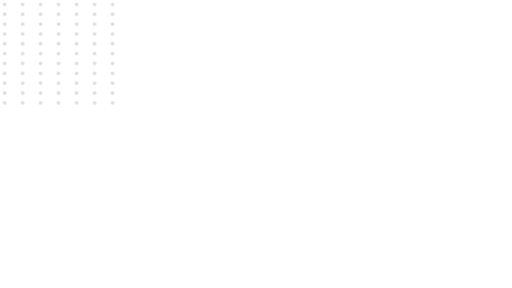
t = 0.00 s
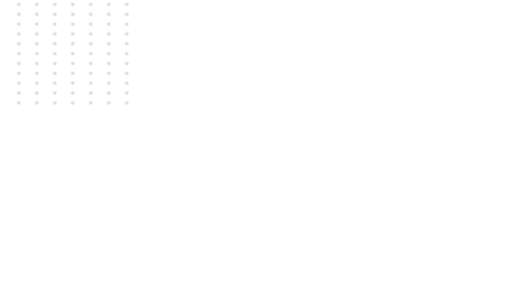
t = 2.50 s
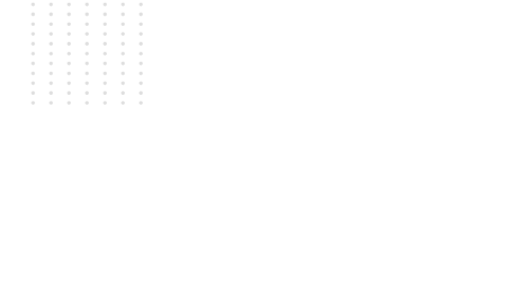
t = 5.00 s
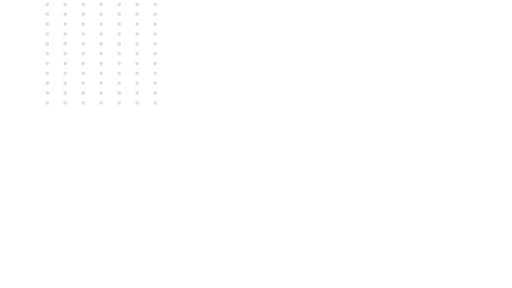
t = 7.50 s

The animated SVG that drew these frames (rendered in a browser with its animation timeline set to each time). Animation: 1 CSS @keyframes rule; frames cover the first 7.50 s, repeats indefinitely.

<svg id="e2DyRkZHhKx1" xmlns="http://www.w3.org/2000/svg" xmlns:xlink="http://www.w3.org/1999/xlink" viewBox="0 0 1279.990000 720" shape-rendering="geometricPrecision" text-rendering="geometricPrecision"><style><![CDATA[#e2DyRkZHhKx2_to {animation: e2DyRkZHhKx2_to__to 20000ms linear infinite normal forwards}@keyframes e2DyRkZHhKx2_to__to { 0% {transform: translate(146.444529px,134.068617px)} 50% {transform: translate(288.445082px,134.068617px)} 100% {transform: translate(146.444529px,134.068617px)}}]]></style><g id="e2DyRkZHhKx2_to" transform="translate(146.444529,134.068617)"><g id="e2DyRkZHhKx2" transform="scale(2.053961,2.053961) translate(-70.444529,-66.068617)" opacity="0.7"><path id="e2DyRkZHhKx3" d="M4.815660,8.389800C6.043170,8.389800,7.038270,7.395520,7.038270,6.169020C7.038270,4.942520,6.043170,3.948240,4.815660,3.948240C3.588140,3.948240,2.593050,4.942520,2.593050,6.169020C2.593050,7.395520,3.588140,8.389800,4.815660,8.389800Z" fill="rgb(209,209,209)" stroke="none" stroke-width="1"/><path id="e2DyRkZHhKx4" d="M4.815660,20.357600C6.043170,20.357600,7.038270,19.363300,7.038270,18.136800C7.038270,16.910300,6.043170,15.916000,4.815660,15.916000C3.588140,15.916000,2.593050,16.910300,2.593050,18.136800C2.593050,19.363300,3.588140,20.357600,4.815660,20.357600Z" fill="rgb(209,209,209)" stroke="none" stroke-width="1"/><path id="e2DyRkZHhKx5" d="M4.815660,32.324900C6.043170,32.324900,7.038270,31.330600,7.038270,30.104100C7.038270,28.877600,6.043170,27.883300,4.815660,27.883300C3.588140,27.883300,2.593050,28.877600,2.593050,30.104100C2.593050,31.330600,3.588140,32.324900,4.815660,32.324900Z" fill="rgb(209,209,209)" stroke="none" stroke-width="1"/><path id="e2DyRkZHhKx6" d="M4.815660,44.292600C6.043170,44.292600,7.038270,43.298400,7.038270,42.071900C7.038270,40.845400,6.043170,39.851100,4.815660,39.851100C3.588140,39.851100,2.593050,40.845400,2.593050,42.071900C2.593050,43.298400,3.588140,44.292600,4.815660,44.292600Z" fill="rgb(209,209,209)" stroke="none" stroke-width="1"/><path id="e2DyRkZHhKx7" d="M4.815660,56.259900C6.043170,56.259900,7.038270,55.265600,7.038270,54.039100C7.038270,52.812600,6.043170,51.818400,4.815660,51.818400C3.588140,51.818400,2.593050,52.812600,2.593050,54.039100C2.593050,55.265600,3.588140,56.259900,4.815660,56.259900Z" fill="rgb(209,209,209)" stroke="none" stroke-width="1"/><path id="e2DyRkZHhKx8" d="M4.815660,68.227700C6.043170,68.227700,7.038270,67.233400,7.038270,66.006900C7.038270,64.780400,6.043170,63.786100,4.815660,63.786100C3.588140,63.786100,2.593050,64.780400,2.593050,66.006900C2.593050,67.233400,3.588140,68.227700,4.815660,68.227700Z" fill="rgb(209,209,209)" stroke="none" stroke-width="1"/><path id="e2DyRkZHhKx9" d="M4.815660,80.195000C6.043170,80.195000,7.038270,79.200700,7.038270,77.974200C7.038270,76.747700,6.043170,75.753400,4.815660,75.753400C3.588140,75.753400,2.593050,76.747700,2.593050,77.974200C2.593050,79.200700,3.588140,80.195000,4.815660,80.195000Z" fill="rgb(209,209,209)" stroke="none" stroke-width="1"/><path id="e2DyRkZHhKx10" d="M4.815660,92.285800C6.043170,92.285800,7.038270,91.291500,7.038270,90.065000C7.038270,88.838500,6.043170,87.844200,4.815660,87.844200C3.588140,87.844200,2.593050,88.838500,2.593050,90.065000C2.593050,91.291500,3.588140,92.285800,4.815660,92.285800Z" fill="rgb(209,209,209)" stroke="none" stroke-width="1"/><path id="e2DyRkZHhKx11" d="M4.815660,104.254000C6.043170,104.254000,7.038270,103.259000,7.038270,102.033000C7.038270,100.806000,6.043170,99.812000,4.815660,99.812000C3.588140,99.812000,2.593050,100.806000,2.593050,102.033000C2.593050,103.259000,3.588140,104.254000,4.815660,104.254000Z" fill="rgb(209,209,209)" stroke="none" stroke-width="1"/><path id="e2DyRkZHhKx12" d="M4.815660,116.221000C6.043170,116.221000,7.038270,115.227000,7.038270,114C7.038270,112.774000,6.043170,111.779000,4.815660,111.779000C3.588140,111.779000,2.593050,112.774000,2.593050,114C2.593050,115.227000,3.588140,116.221000,4.815660,116.221000Z" fill="rgb(209,209,209)" stroke="none" stroke-width="1"/><path id="e2DyRkZHhKx13" d="M4.815660,128.189000C6.043170,128.189000,7.038270,127.194000,7.038270,125.968000C7.038270,124.741000,6.043170,123.747000,4.815660,123.747000C3.588140,123.747000,2.593050,124.741000,2.593050,125.968000C2.593050,127.194000,3.588140,128.189000,4.815660,128.189000Z" fill="rgb(209,209,209)" stroke="none" stroke-width="1"/><path id="e2DyRkZHhKx14" d="M114.217000,8.389800C115.445000,8.389800,116.440000,7.395520,116.440000,6.169020C116.440000,4.942520,115.445000,3.948240,114.217000,3.948240C112.990000,3.948240,111.995000,4.942520,111.995000,6.169020C111.995000,7.395520,112.990000,8.389800,114.217000,8.389800Z" fill="rgb(209,209,209)" stroke="none" stroke-width="1"/><path id="e2DyRkZHhKx15" d="M114.217000,20.357600C115.445000,20.357600,116.440000,19.363300,116.440000,18.136800C116.440000,16.910300,115.445000,15.916000,114.217000,15.916000C112.990000,15.916000,111.995000,16.910300,111.995000,18.136800C111.995000,19.363300,112.990000,20.357600,114.217000,20.357600Z" fill="rgb(209,209,209)" stroke="none" stroke-width="1"/><path id="e2DyRkZHhKx16" d="M114.217000,32.324900C115.445000,32.324900,116.440000,31.330600,116.440000,30.104100C116.440000,28.877600,115.445000,27.883300,114.217000,27.883300C112.990000,27.883300,111.995000,28.877600,111.995000,30.104100C111.995000,31.330600,112.990000,32.324900,114.217000,32.324900Z" fill="rgb(209,209,209)" stroke="none" stroke-width="1"/><path id="e2DyRkZHhKx17" d="M114.217000,44.292600C115.445000,44.292600,116.440000,43.298400,116.440000,42.071900C116.440000,40.845400,115.445000,39.851100,114.217000,39.851100C112.990000,39.851100,111.995000,40.845400,111.995000,42.071900C111.995000,43.298400,112.990000,44.292600,114.217000,44.292600Z" fill="rgb(209,209,209)" stroke="none" stroke-width="1"/><path id="e2DyRkZHhKx18" d="M114.217000,56.259900C115.445000,56.259900,116.440000,55.265600,116.440000,54.039100C116.440000,52.812600,115.445000,51.818400,114.217000,51.818400C112.990000,51.818400,111.995000,52.812600,111.995000,54.039100C111.995000,55.265600,112.990000,56.259900,114.217000,56.259900Z" fill="rgb(209,209,209)" stroke="none" stroke-width="1"/><path id="e2DyRkZHhKx19" d="M114.217000,68.227700C115.445000,68.227700,116.440000,67.233400,116.440000,66.006900C116.440000,64.780400,115.445000,63.786100,114.217000,63.786100C112.990000,63.786100,111.995000,64.780400,111.995000,66.006900C111.995000,67.233400,112.990000,68.227700,114.217000,68.227700Z" fill="rgb(209,209,209)" stroke="none" stroke-width="1"/><path id="e2DyRkZHhKx20" d="M114.217000,80.195000C115.445000,80.195000,116.440000,79.200700,116.440000,77.974200C116.440000,76.747700,115.445000,75.753400,114.217000,75.753400C112.990000,75.753400,111.995000,76.747700,111.995000,77.974200C111.995000,79.200700,112.990000,80.195000,114.217000,80.195000Z" fill="rgb(209,209,209)" stroke="none" stroke-width="1"/><path id="e2DyRkZHhKx21" d="M114.217000,92.285800C115.445000,92.285800,116.440000,91.291500,116.440000,90.065000C116.440000,88.838500,115.445000,87.844200,114.217000,87.844200C112.990000,87.844200,111.995000,88.838500,111.995000,90.065000C111.995000,91.291500,112.990000,92.285800,114.217000,92.285800Z" fill="rgb(209,209,209)" stroke="none" stroke-width="1"/><path id="e2DyRkZHhKx22" d="M114.217000,104.254000C115.445000,104.254000,116.440000,103.259000,116.440000,102.033000C116.440000,100.806000,115.445000,99.812000,114.217000,99.812000C112.990000,99.812000,111.995000,100.806000,111.995000,102.033000C111.995000,103.259000,112.990000,104.254000,114.217000,104.254000Z" fill="rgb(209,209,209)" stroke="none" stroke-width="1"/><path id="e2DyRkZHhKx23" d="M114.217000,116.221000C115.445000,116.221000,116.440000,115.227000,116.440000,114C116.440000,112.774000,115.445000,111.779000,114.217000,111.779000C112.990000,111.779000,111.995000,112.774000,111.995000,114C111.995000,115.227000,112.990000,116.221000,114.217000,116.221000Z" fill="rgb(209,209,209)" stroke="none" stroke-width="1"/><path id="e2DyRkZHhKx24" d="M114.217000,128.189000C115.445000,128.189000,116.440000,127.194000,116.440000,125.968000C116.440000,124.741000,115.445000,123.747000,114.217000,123.747000C112.990000,123.747000,111.995000,124.741000,111.995000,125.968000C111.995000,127.194000,112.990000,128.189000,114.217000,128.189000Z" fill="rgb(209,209,209)" stroke="none" stroke-width="1"/><path id="e2DyRkZHhKx25" d="M92.361700,8.389800C93.589300,8.389800,94.584400,7.395520,94.584400,6.169020C94.584400,4.942520,93.589300,3.948240,92.361700,3.948240C91.134200,3.948240,90.139100,4.942520,90.139100,6.169020C90.139100,7.395520,91.134200,8.389800,92.361700,8.389800Z" fill="rgb(209,209,209)" stroke="none" stroke-width="1"/><path id="e2DyRkZHhKx26" d="M92.361700,20.357600C93.589300,20.357600,94.584400,19.363300,94.584400,18.136800C94.584400,16.910300,93.589300,15.916000,92.361700,15.916000C91.134200,15.916000,90.139100,16.910300,90.139100,18.136800C90.139100,19.363300,91.134200,20.357600,92.361700,20.357600Z" fill="rgb(209,209,209)" stroke="none" stroke-width="1"/><path id="e2DyRkZHhKx27" d="M92.361700,32.324900C93.589300,32.324900,94.584400,31.330600,94.584400,30.104100C94.584400,28.877600,93.589300,27.883300,92.361700,27.883300C91.134200,27.883300,90.139100,28.877600,90.139100,30.104100C90.139100,31.330600,91.134200,32.324900,92.361700,32.324900Z" fill="rgb(209,209,209)" stroke="none" stroke-width="1"/><path id="e2DyRkZHhKx28" d="M92.361700,44.292600C93.589300,44.292600,94.584400,43.298400,94.584400,42.071900C94.584400,40.845400,93.589300,39.851100,92.361700,39.851100C91.134200,39.851100,90.139100,40.845400,90.139100,42.071900C90.139100,43.298400,91.134200,44.292600,92.361700,44.292600Z" fill="rgb(209,209,209)" stroke="none" stroke-width="1"/><path id="e2DyRkZHhKx29" d="M92.361700,56.259900C93.589300,56.259900,94.584400,55.265600,94.584400,54.039100C94.584400,52.812600,93.589300,51.818400,92.361700,51.818400C91.134200,51.818400,90.139100,52.812600,90.139100,54.039100C90.139100,55.265600,91.134200,56.259900,92.361700,56.259900Z" fill="rgb(209,209,209)" stroke="none" stroke-width="1"/><path id="e2DyRkZHhKx30" d="M92.361700,68.227700C93.589300,68.227700,94.584400,67.233400,94.584400,66.006900C94.584400,64.780400,93.589300,63.786100,92.361700,63.786100C91.134200,63.786100,90.139100,64.780400,90.139100,66.006900C90.139100,67.233400,91.134200,68.227700,92.361700,68.227700Z" fill="rgb(209,209,209)" stroke="none" stroke-width="1"/><path id="e2DyRkZHhKx31" d="M92.361700,80.195000C93.589300,80.195000,94.584400,79.200700,94.584400,77.974200C94.584400,76.747700,93.589300,75.753400,92.361700,75.753400C91.134200,75.753400,90.139100,76.747700,90.139100,77.974200C90.139100,79.200700,91.134200,80.195000,92.361700,80.195000Z" fill="rgb(209,209,209)" stroke="none" stroke-width="1"/><path id="e2DyRkZHhKx32" d="M92.361700,92.285800C93.589300,92.285800,94.584400,91.291500,94.584400,90.065000C94.584400,88.838500,93.589300,87.844200,92.361700,87.844200C91.134200,87.844200,90.139100,88.838500,90.139100,90.065000C90.139100,91.291500,91.134200,92.285800,92.361700,92.285800Z" fill="rgb(209,209,209)" stroke="none" stroke-width="1"/><path id="e2DyRkZHhKx33" d="M92.361700,104.254000C93.589300,104.254000,94.584400,103.259000,94.584400,102.033000C94.584400,100.806000,93.589300,99.812000,92.361700,99.812000C91.134200,99.812000,90.139100,100.806000,90.139100,102.033000C90.139100,103.259000,91.134200,104.254000,92.361700,104.254000Z" fill="rgb(209,209,209)" stroke="none" stroke-width="1"/><path id="e2DyRkZHhKx34" d="M92.361700,116.221000C93.589300,116.221000,94.584400,115.227000,94.584400,114C94.584400,112.774000,93.589300,111.779000,92.361700,111.779000C91.134200,111.779000,90.139100,112.774000,90.139100,114C90.139100,115.227000,91.134200,116.221000,92.361700,116.221000Z" fill="rgb(209,209,209)" stroke="none" stroke-width="1"/><path id="e2DyRkZHhKx35" d="M92.361700,128.189000C93.589300,128.189000,94.584400,127.194000,94.584400,125.968000C94.584400,124.741000,93.589300,123.747000,92.361700,123.747000C91.134200,123.747000,90.139100,124.741000,90.139100,125.968000C90.139100,127.194000,91.134200,128.189000,92.361700,128.189000Z" fill="rgb(209,209,209)" stroke="none" stroke-width="1"/><path id="e2DyRkZHhKx36" d="M136.073000,8.389800C137.301000,8.389800,138.296000,7.395520,138.296000,6.169020C138.296000,4.942520,137.301000,3.948240,136.073000,3.948240C134.846000,3.948240,133.850000,4.942520,133.850000,6.169020C133.850000,7.395520,134.846000,8.389800,136.073000,8.389800Z" fill="rgb(209,209,209)" stroke="none" stroke-width="1"/><path id="e2DyRkZHhKx37" d="M136.073000,20.357600C137.301000,20.357600,138.296000,19.363300,138.296000,18.136800C138.296000,16.910300,137.301000,15.916000,136.073000,15.916000C134.846000,15.916000,133.850000,16.910300,133.850000,18.136800C133.850000,19.363300,134.846000,20.357600,136.073000,20.357600Z" fill="rgb(209,209,209)" stroke="none" stroke-width="1"/><path id="e2DyRkZHhKx38" d="M136.073000,32.324900C137.301000,32.324900,138.296000,31.330600,138.296000,30.104100C138.296000,28.877600,137.301000,27.883300,136.073000,27.883300C134.846000,27.883300,133.850000,28.877600,133.850000,30.104100C133.850000,31.330600,134.846000,32.324900,136.073000,32.324900Z" fill="rgb(209,209,209)" stroke="none" stroke-width="1"/><path id="e2DyRkZHhKx39" d="M136.073000,44.292600C137.301000,44.292600,138.296000,43.298400,138.296000,42.071900C138.296000,40.845400,137.301000,39.851100,136.073000,39.851100C134.846000,39.851100,133.850000,40.845400,133.850000,42.071900C133.850000,43.298400,134.846000,44.292600,136.073000,44.292600Z" fill="rgb(209,209,209)" stroke="none" stroke-width="1"/><path id="e2DyRkZHhKx40" d="M136.073000,56.259900C137.301000,56.259900,138.296000,55.265600,138.296000,54.039100C138.296000,52.812600,137.301000,51.818400,136.073000,51.818400C134.846000,51.818400,133.850000,52.812600,133.850000,54.039100C133.850000,55.265600,134.846000,56.259900,136.073000,56.259900Z" fill="rgb(209,209,209)" stroke="none" stroke-width="1"/><path id="e2DyRkZHhKx41" d="M136.073000,68.227700C137.301000,68.227700,138.296000,67.233400,138.296000,66.006900C138.296000,64.780400,137.301000,63.786100,136.073000,63.786100C134.846000,63.786100,133.850000,64.780400,133.850000,66.006900C133.850000,67.233400,134.846000,68.227700,136.073000,68.227700Z" fill="rgb(209,209,209)" stroke="none" stroke-width="1"/><path id="e2DyRkZHhKx42" d="M136.073000,80.195000C137.301000,80.195000,138.296000,79.200700,138.296000,77.974200C138.296000,76.747700,137.301000,75.753400,136.073000,75.753400C134.846000,75.753400,133.850000,76.747700,133.850000,77.974200C133.850000,79.200700,134.846000,80.195000,136.073000,80.195000Z" fill="rgb(209,209,209)" stroke="none" stroke-width="1"/><path id="e2DyRkZHhKx43" d="M136.073000,92.285800C137.301000,92.285800,138.296000,91.291500,138.296000,90.065000C138.296000,88.838500,137.301000,87.844200,136.073000,87.844200C134.846000,87.844200,133.850000,88.838500,133.850000,90.065000C133.850000,91.291500,134.846000,92.285800,136.073000,92.285800Z" fill="rgb(209,209,209)" stroke="none" stroke-width="1"/><path id="e2DyRkZHhKx44" d="M136.073000,104.254000C137.301000,104.254000,138.296000,103.259000,138.296000,102.033000C138.296000,100.806000,137.301000,99.812000,136.073000,99.812000C134.846000,99.812000,133.850000,100.806000,133.850000,102.033000C133.850000,103.259000,134.846000,104.254000,136.073000,104.254000Z" fill="rgb(209,209,209)" stroke="none" stroke-width="1"/><path id="e2DyRkZHhKx45" d="M136.073000,116.221000C137.301000,116.221000,138.296000,115.227000,138.296000,114C138.296000,112.774000,137.301000,111.779000,136.073000,111.779000C134.846000,111.779000,133.850000,112.774000,133.850000,114C133.850000,115.227000,134.846000,116.221000,136.073000,116.221000Z" fill="rgb(209,209,209)" stroke="none" stroke-width="1"/><path id="e2DyRkZHhKx46" d="M136.073000,128.189000C137.301000,128.189000,138.296000,127.194000,138.296000,125.968000C138.296000,124.741000,137.301000,123.747000,136.073000,123.747000C134.846000,123.747000,133.850000,124.741000,133.850000,125.968000C133.850000,127.194000,134.846000,128.189000,136.073000,128.189000Z" fill="rgb(209,209,209)" stroke="none" stroke-width="1"/><path id="e2DyRkZHhKx47" d="M70.382600,8.389800C71.610100,8.389800,72.605200,7.395520,72.605200,6.169020C72.605200,4.942520,71.610100,3.948240,70.382600,3.948240C69.155100,3.948240,68.160000,4.942520,68.160000,6.169020C68.160000,7.395520,69.155100,8.389800,70.382600,8.389800Z" fill="rgb(209,209,209)" stroke="none" stroke-width="1"/><path id="e2DyRkZHhKx48" d="M70.382600,20.357600C71.610100,20.357600,72.605200,19.363300,72.605200,18.136800C72.605200,16.910300,71.610100,15.916000,70.382600,15.916000C69.155100,15.916000,68.160000,16.910300,68.160000,18.136800C68.160000,19.363300,69.155100,20.357600,70.382600,20.357600Z" fill="rgb(209,209,209)" stroke="none" stroke-width="1"/><path id="e2DyRkZHhKx49" d="M70.382600,32.324900C71.610100,32.324900,72.605200,31.330600,72.605200,30.104100C72.605200,28.877600,71.610100,27.883300,70.382600,27.883300C69.155100,27.883300,68.160000,28.877600,68.160000,30.104100C68.160000,31.330600,69.155100,32.324900,70.382600,32.324900Z" fill="rgb(209,209,209)" stroke="none" stroke-width="1"/><path id="e2DyRkZHhKx50" d="M70.382600,44.292600C71.610100,44.292600,72.605200,43.298400,72.605200,42.071900C72.605200,40.845400,71.610100,39.851100,70.382600,39.851100C69.155100,39.851100,68.160000,40.845400,68.160000,42.071900C68.160000,43.298400,69.155100,44.292600,70.382600,44.292600Z" fill="rgb(209,209,209)" stroke="none" stroke-width="1"/><path id="e2DyRkZHhKx51" d="M70.382600,56.259900C71.610100,56.259900,72.605200,55.265600,72.605200,54.039100C72.605200,52.812600,71.610100,51.818400,70.382600,51.818400C69.155100,51.818400,68.160000,52.812600,68.160000,54.039100C68.160000,55.265600,69.155100,56.259900,70.382600,56.259900Z" fill="rgb(209,209,209)" stroke="none" stroke-width="1"/><path id="e2DyRkZHhKx52" d="M70.382600,68.227700C71.610100,68.227700,72.605200,67.233400,72.605200,66.006900C72.605200,64.780400,71.610100,63.786100,70.382600,63.786100C69.155100,63.786100,68.160000,64.780400,68.160000,66.006900C68.160000,67.233400,69.155100,68.227700,70.382600,68.227700Z" fill="rgb(209,209,209)" stroke="none" stroke-width="1"/><path id="e2DyRkZHhKx53" d="M70.382600,80.195000C71.610100,80.195000,72.605200,79.200700,72.605200,77.974200C72.605200,76.747700,71.610100,75.753400,70.382600,75.753400C69.155100,75.753400,68.160000,76.747700,68.160000,77.974200C68.160000,79.200700,69.155100,80.195000,70.382600,80.195000Z" fill="rgb(209,209,209)" stroke="none" stroke-width="1"/><path id="e2DyRkZHhKx54" d="M70.382600,92.285800C71.610100,92.285800,72.605200,91.291500,72.605200,90.065000C72.605200,88.838500,71.610100,87.844200,70.382600,87.844200C69.155100,87.844200,68.160000,88.838500,68.160000,90.065000C68.160000,91.291500,69.155100,92.285800,70.382600,92.285800Z" fill="rgb(209,209,209)" stroke="none" stroke-width="1"/><path id="e2DyRkZHhKx55" d="M70.382600,104.254000C71.610100,104.254000,72.605200,103.259000,72.605200,102.033000C72.605200,100.806000,71.610100,99.812000,70.382600,99.812000C69.155100,99.812000,68.160000,100.806000,68.160000,102.033000C68.160000,103.259000,69.155100,104.254000,70.382600,104.254000Z" fill="rgb(209,209,209)" stroke="none" stroke-width="1"/><path id="e2DyRkZHhKx56" d="M70.382600,116.221000C71.610100,116.221000,72.605200,115.227000,72.605200,114C72.605200,112.774000,71.610100,111.779000,70.382600,111.779000C69.155100,111.779000,68.160000,112.774000,68.160000,114C68.160000,115.227000,69.155100,116.221000,70.382600,116.221000Z" fill="rgb(209,209,209)" stroke="none" stroke-width="1"/><path id="e2DyRkZHhKx57" d="M70.382600,128.189000C71.610100,128.189000,72.605200,127.194000,72.605200,125.968000C72.605200,124.741000,71.610100,123.747000,70.382600,123.747000C69.155100,123.747000,68.160000,124.741000,68.160000,125.968000C68.160000,127.194000,69.155100,128.189000,70.382600,128.189000Z" fill="rgb(209,209,209)" stroke="none" stroke-width="1"/><path id="e2DyRkZHhKx58" d="M48.527000,8.389800C49.754500,8.389800,50.749600,7.395520,50.749600,6.169020C50.749600,4.942520,49.754500,3.948240,48.527000,3.948240C47.299400,3.948240,46.304400,4.942520,46.304400,6.169020C46.304400,7.395520,47.299400,8.389800,48.527000,8.389800Z" fill="rgb(209,209,209)" stroke="none" stroke-width="1"/><path id="e2DyRkZHhKx59" d="M48.527000,20.357600C49.754500,20.357600,50.749600,19.363300,50.749600,18.136800C50.749600,16.910300,49.754500,15.916000,48.527000,15.916000C47.299400,15.916000,46.304400,16.910300,46.304400,18.136800C46.304400,19.363300,47.299400,20.357600,48.527000,20.357600Z" fill="rgb(209,209,209)" stroke="none" stroke-width="1"/><path id="e2DyRkZHhKx60" d="M48.527000,32.324900C49.754500,32.324900,50.749600,31.330600,50.749600,30.104100C50.749600,28.877600,49.754500,27.883300,48.527000,27.883300C47.299400,27.883300,46.304400,28.877600,46.304400,30.104100C46.304400,31.330600,47.299400,32.324900,48.527000,32.324900Z" fill="rgb(209,209,209)" stroke="none" stroke-width="1"/><path id="e2DyRkZHhKx61" d="M48.527000,44.292600C49.754500,44.292600,50.749600,43.298400,50.749600,42.071900C50.749600,40.845400,49.754500,39.851100,48.527000,39.851100C47.299400,39.851100,46.304400,40.845400,46.304400,42.071900C46.304400,43.298400,47.299400,44.292600,48.527000,44.292600Z" fill="rgb(209,209,209)" stroke="none" stroke-width="1"/><path id="e2DyRkZHhKx62" d="M48.527000,56.259900C49.754500,56.259900,50.749600,55.265600,50.749600,54.039100C50.749600,52.812600,49.754500,51.818400,48.527000,51.818400C47.299400,51.818400,46.304400,52.812600,46.304400,54.039100C46.304400,55.265600,47.299400,56.259900,48.527000,56.259900Z" fill="rgb(209,209,209)" stroke="none" stroke-width="1"/><path id="e2DyRkZHhKx63" d="M48.527000,68.227700C49.754500,68.227700,50.749600,67.233400,50.749600,66.006900C50.749600,64.780400,49.754500,63.786100,48.527000,63.786100C47.299400,63.786100,46.304400,64.780400,46.304400,66.006900C46.304400,67.233400,47.299400,68.227700,48.527000,68.227700Z" fill="rgb(209,209,209)" stroke="none" stroke-width="1"/><path id="e2DyRkZHhKx64" d="M48.527000,80.195000C49.754500,80.195000,50.749600,79.200700,50.749600,77.974200C50.749600,76.747700,49.754500,75.753400,48.527000,75.753400C47.299400,75.753400,46.304400,76.747700,46.304400,77.974200C46.304400,79.200700,47.299400,80.195000,48.527000,80.195000Z" fill="rgb(209,209,209)" stroke="none" stroke-width="1"/><path id="e2DyRkZHhKx65" d="M48.527000,92.285800C49.754500,92.285800,50.749600,91.291500,50.749600,90.065000C50.749600,88.838500,49.754500,87.844200,48.527000,87.844200C47.299400,87.844200,46.304400,88.838500,46.304400,90.065000C46.304400,91.291500,47.299400,92.285800,48.527000,92.285800Z" fill="rgb(209,209,209)" stroke="none" stroke-width="1"/><path id="e2DyRkZHhKx66" d="M48.527000,104.254000C49.754500,104.254000,50.749600,103.259000,50.749600,102.033000C50.749600,100.806000,49.754500,99.812000,48.527000,99.812000C47.299400,99.812000,46.304400,100.806000,46.304400,102.033000C46.304400,103.259000,47.299400,104.254000,48.527000,104.254000Z" fill="rgb(209,209,209)" stroke="none" stroke-width="1"/><path id="e2DyRkZHhKx67" d="M48.527000,116.221000C49.754500,116.221000,50.749600,115.227000,50.749600,114C50.749600,112.774000,49.754500,111.779000,48.527000,111.779000C47.299400,111.779000,46.304400,112.774000,46.304400,114C46.304400,115.227000,47.299400,116.221000,48.527000,116.221000Z" fill="rgb(209,209,209)" stroke="none" stroke-width="1"/><path id="e2DyRkZHhKx68" d="M48.527000,128.189000C49.754500,128.189000,50.749600,127.194000,50.749600,125.968000C50.749600,124.741000,49.754500,123.747000,48.527000,123.747000C47.299400,123.747000,46.304400,124.741000,46.304400,125.968000C46.304400,127.194000,47.299400,128.189000,48.527000,128.189000Z" fill="rgb(209,209,209)" stroke="none" stroke-width="1"/><path id="e2DyRkZHhKx69" d="M26.671300,8.389800C27.898800,8.389800,28.893900,7.395520,28.893900,6.169020C28.893900,4.942520,27.898800,3.948240,26.671300,3.948240C25.443800,3.948240,24.448700,4.942520,24.448700,6.169020C24.448700,7.395520,25.443800,8.389800,26.671300,8.389800Z" fill="rgb(209,209,209)" stroke="none" stroke-width="1"/><path id="e2DyRkZHhKx70" d="M26.671300,20.357600C27.898800,20.357600,28.893900,19.363300,28.893900,18.136800C28.893900,16.910300,27.898800,15.916000,26.671300,15.916000C25.443800,15.916000,24.448700,16.910300,24.448700,18.136800C24.448700,19.363300,25.443800,20.357600,26.671300,20.357600Z" fill="rgb(209,209,209)" stroke="none" stroke-width="1"/><path id="e2DyRkZHhKx71" d="M26.671300,32.324900C27.898800,32.324900,28.893900,31.330600,28.893900,30.104100C28.893900,28.877600,27.898800,27.883300,26.671300,27.883300C25.443800,27.883300,24.448700,28.877600,24.448700,30.104100C24.448700,31.330600,25.443800,32.324900,26.671300,32.324900Z" fill="rgb(209,209,209)" stroke="none" stroke-width="1"/><path id="e2DyRkZHhKx72" d="M26.671300,44.292600C27.898800,44.292600,28.893900,43.298400,28.893900,42.071900C28.893900,40.845400,27.898800,39.851100,26.671300,39.851100C25.443800,39.851100,24.448700,40.845400,24.448700,42.071900C24.448700,43.298400,25.443800,44.292600,26.671300,44.292600Z" fill="rgb(209,209,209)" stroke="none" stroke-width="1"/><path id="e2DyRkZHhKx73" d="M26.671300,56.259900C27.898800,56.259900,28.893900,55.265600,28.893900,54.039100C28.893900,52.812600,27.898800,51.818400,26.671300,51.818400C25.443800,51.818400,24.448700,52.812600,24.448700,54.039100C24.448700,55.265600,25.443800,56.259900,26.671300,56.259900Z" fill="rgb(209,209,209)" stroke="none" stroke-width="1"/><path id="e2DyRkZHhKx74" d="M26.671300,68.227700C27.898800,68.227700,28.893900,67.233400,28.893900,66.006900C28.893900,64.780400,27.898800,63.786100,26.671300,63.786100C25.443800,63.786100,24.448700,64.780400,24.448700,66.006900C24.448700,67.233400,25.443800,68.227700,26.671300,68.227700Z" fill="rgb(209,209,209)" stroke="none" stroke-width="1"/><path id="e2DyRkZHhKx75" d="M26.671300,80.195000C27.898800,80.195000,28.893900,79.200700,28.893900,77.974200C28.893900,76.747700,27.898800,75.753400,26.671300,75.753400C25.443800,75.753400,24.448700,76.747700,24.448700,77.974200C24.448700,79.200700,25.443800,80.195000,26.671300,80.195000Z" fill="rgb(209,209,209)" stroke="none" stroke-width="1"/><path id="e2DyRkZHhKx76" d="M26.671300,92.285800C27.898800,92.285800,28.893900,91.291500,28.893900,90.065000C28.893900,88.838500,27.898800,87.844200,26.671300,87.844200C25.443800,87.844200,24.448700,88.838500,24.448700,90.065000C24.448700,91.291500,25.443800,92.285800,26.671300,92.285800Z" fill="rgb(209,209,209)" stroke="none" stroke-width="1"/><path id="e2DyRkZHhKx77" d="M26.671300,104.254000C27.898800,104.254000,28.893900,103.259000,28.893900,102.033000C28.893900,100.806000,27.898800,99.812000,26.671300,99.812000C25.443800,99.812000,24.448700,100.806000,24.448700,102.033000C24.448700,103.259000,25.443800,104.254000,26.671300,104.254000Z" fill="rgb(209,209,209)" stroke="none" stroke-width="1"/><path id="e2DyRkZHhKx78" d="M26.671300,116.221000C27.898800,116.221000,28.893900,115.227000,28.893900,114C28.893900,112.774000,27.898800,111.779000,26.671300,111.779000C25.443800,111.779000,24.448700,112.774000,24.448700,114C24.448700,115.227000,25.443800,116.221000,26.671300,116.221000Z" fill="rgb(209,209,209)" stroke="none" stroke-width="1"/><path id="e2DyRkZHhKx79" d="M26.671300,128.189000C27.898800,128.189000,28.893900,127.194000,28.893900,125.968000C28.893900,124.741000,27.898800,123.747000,26.671300,123.747000C25.443800,123.747000,24.448700,124.741000,24.448700,125.968000C24.448700,127.194000,25.443800,128.189000,26.671300,128.189000Z" fill="rgb(209,209,209)" stroke="none" stroke-width="1"/></g></g></svg>
